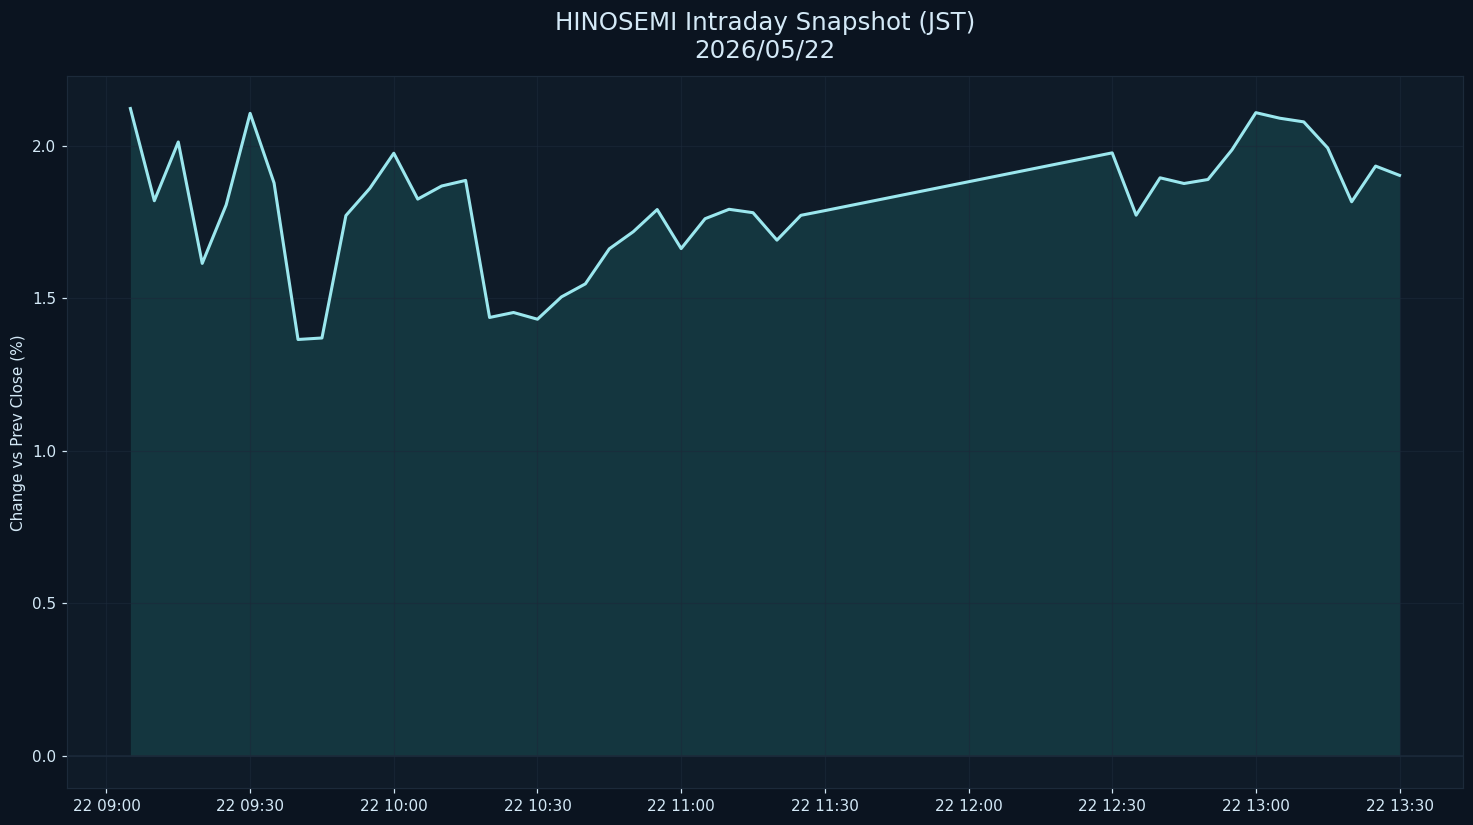

The file beside this chart, header and first rows:
datetime_jst, pct
2026-05-22 09:05:00+09:00, 2.122
2026-05-22 09:10:00+09:00, 1.82
2026-05-22 09:15:00+09:00, 2.013
2026-05-22 09:20:00+09:00, 1.615
2026-05-22 09:25:00+09:00, 1.806
2026-05-22 09:30:00+09:00, 2.106
2026-05-22 09:35:00+09:00, 1.878
2026-05-22 09:40:00+09:00, 1.365
2026-05-22 09:45:00+09:00, 1.37
2026-05-22 09:50:00+09:00, 1.771
2026-05-22 09:55:00+09:00, 1.861
2026-05-22 10:00:00+09:00, 1.976
2026-05-22 10:05:00+09:00, 1.825
2026-05-22 10:10:00+09:00, 1.868
2026-05-22 10:15:00+09:00, 1.887
2026-05-22 10:20:00+09:00, 1.437
2026-05-22 10:25:00+09:00, 1.454
2026-05-22 10:30:00+09:00, 1.432
2026-05-22 10:35:00+09:00, 1.505
2026-05-22 10:40:00+09:00, 1.547
2026-05-22 10:45:00+09:00, 1.662
2026-05-22 10:50:00+09:00, 1.718
2026-05-22 10:55:00+09:00, 1.791
2026-05-22 11:00:00+09:00, 1.663
2026-05-22 11:05:00+09:00, 1.761
2026-05-22 11:10:00+09:00, 1.792
2026-05-22 11:15:00+09:00, 1.781
2026-05-22 11:20:00+09:00, 1.691
2026-05-22 11:25:00+09:00, 1.772
2026-05-22 11:30:00+09:00, 1.788
2026-05-22 12:30:00+09:00, 1.977
2026-05-22 12:35:00+09:00, 1.773
2026-05-22 12:40:00+09:00, 1.895
2026-05-22 12:45:00+09:00, 1.876
2026-05-22 12:50:00+09:00, 1.89
2026-05-22 12:55:00+09:00, 1.987
2026-05-22 13:00:00+09:00, 2.109
2026-05-22 13:05:00+09:00, 2.09
2026-05-22 13:10:00+09:00, 2.078
2026-05-22 13:15:00+09:00, 1.993
2026-05-22 13:20:00+09:00, 1.817
2026-05-22 13:25:00+09:00, 1.934
2026-05-22 13:30:00+09:00, 1.903
